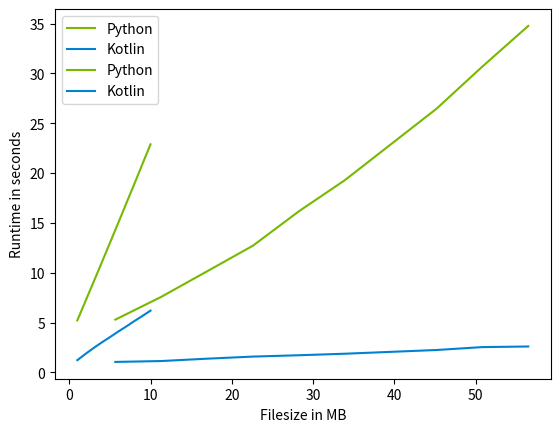

Python code for this plot:
import matplotlib.pyplot as plt


# Runtime per File
x = [1, 2, 3, 4, 5, 6, 7, 8, 9, 10]
y_python = [
    5.218637466430664,
    7.14712119102478,
    9.075253963470459,
    11.015209674835205,
    12.971837997436523,
    14.932650089263916,
    16.913827896118164,
    18.88459849357605,
    20.892345905303955,
    22.87979507446289
]
y_kotlin = [
    1.228,
    1.854,
    2.449,
    3.004,
    3.533,
    4.081,
    4.599,
    5.142,
    5.660,
    6.199
]

plt.ylabel('Runtime in seconds')
plt.xlabel('Number of files')
plt.plot(x, y_python, label='Python', color='#76B900')
plt.plot(x, y_kotlin, label='Kotlin', color='#0082D1')
plt.legend()
plt.show()

# Runtime per MB


x = [
    5950153 / 1024 / 1024,
    11871594 / 1024 / 1024,
    17796370 / 1024 / 1024,
    23712322 / 1024 / 1024,
    29621170 / 1024 / 1024,
    35534484 / 1024 / 1024,
    47366139 / 1024 / 1024,
    53274512 / 1024 / 1024,
    59194871 / 1024 / 1024
]
y_python = [
    5.295108795166016,
    7.579920530319214,
    10.147274255752563,
    12.721980571746826,
    16.16369652748108,
    19.27688694000244,
    26.451818227767944,
    30.67709183692932,
    34.758419036865234
]
y_kotlin = [
    1.053,
    1.141,
    1.379,
    1.589,
    1.723,
    1.875,
    2.249,
    2.540,
    2.601
]

plt.ylabel('Runtime in seconds')
plt.xlabel('Filesize in MB')
plt.plot(x, y_python, label='Python', color='#76B900')
plt.plot(x, y_kotlin, label='Kotlin', color='#0082D1')
plt.legend()
plt.show()


